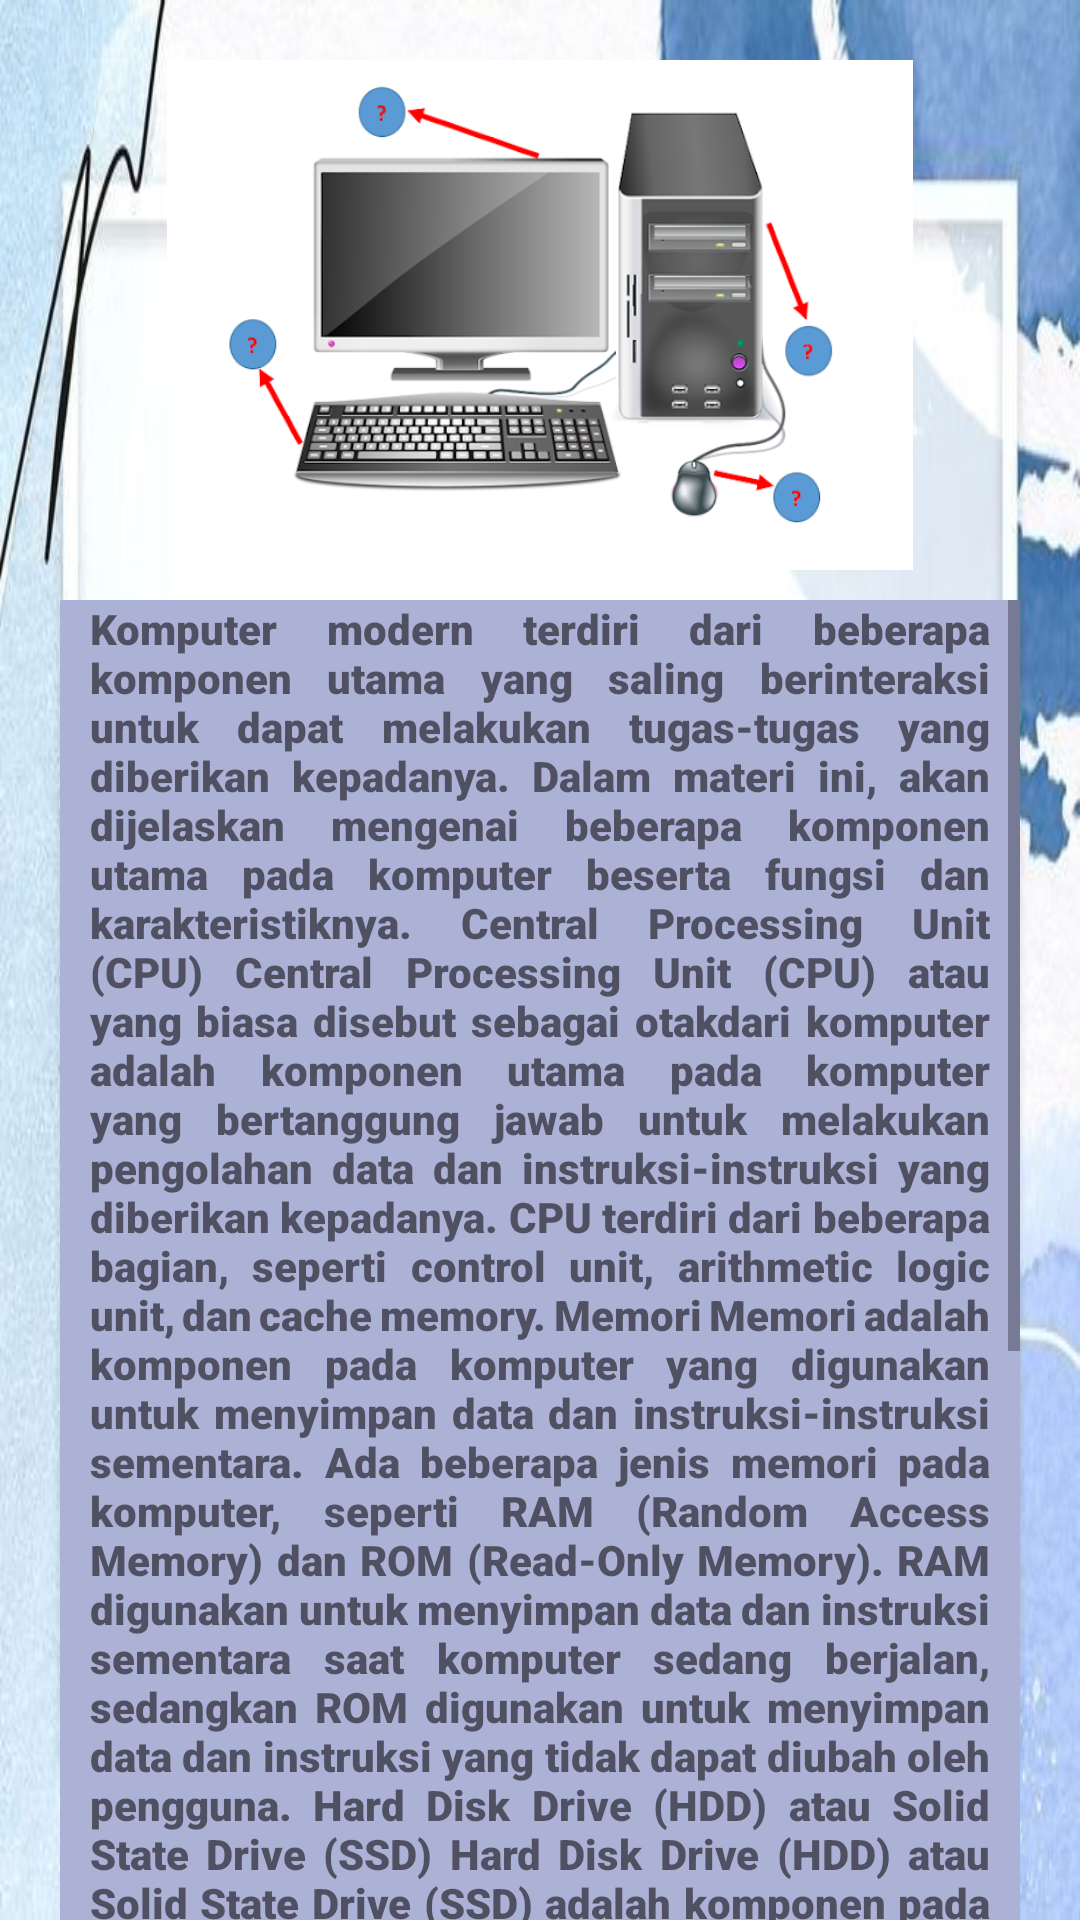

Write the Android layout XML for this screen, with the resource values it uses.
<!-- AndroidManifest.xml: application theme Theme.ITPedia -->
<!-- res/layout/activity_komponen_komputer.xml -->
<?xml version="1.0" encoding="utf-8"?>
<RelativeLayout xmlns:android="http://schemas.android.com/apk/res/android"
    xmlns:app="http://schemas.android.com/apk/res-auto"
    xmlns:tools="http://schemas.android.com/tools"
    android:layout_width="match_parent"
    android:layout_height="match_parent"
    tools:context=".KomponenKomputer"
    android:background="@drawable/backgroundmateri">
    <RelativeLayout
        android:layout_width="match_parent"
        android:layout_height="190dp"
        tools:layout_editor_absoluteX="1dp"
        tools:layout_editor_absoluteY="1dp">

        <ImageView
            android:layout_width="match_parent"
            android:layout_height="match_parent"
            android:layout_marginTop="20dp"
            app:srcCompat="@drawable/komponenkomputer">
        </ImageView>
    </RelativeLayout>
    <LinearLayout
        android:layout_width="wrap_content"
        android:layout_height="wrap_content"
        android:layout_marginLeft="20dp"
        android:layout_marginTop="50dp"
        android:layout_marginRight="20dp"
        android:orientation="vertical">

        <ScrollView
            android:layout_marginTop="150dp"
            android:layout_width="wrap_content"
            android:layout_height="500dp"
            android:background="#ACB1D6">

            <TextView
                android:layout_width="match_parent"
                android:layout_height="wrap_content"
                android:layout_marginLeft="10dp"
                android:layout_marginRight="10dp"
                android:fontFamily="sans-serif-black"
                android:justificationMode="inter_word"
                android:text="@string/komponen"/>

        </ScrollView>
        <Button
            android:id="@+id/kembali"
            android:layout_marginTop="10dp"
            android:layout_marginLeft="135dp"
            android:layout_width="wrap_content"
            android:layout_height="wrap_content"
            android:text="Back" />
    </LinearLayout>

</RelativeLayout>
<!-- resources referenced by this layout -->
<resources>
  <!-- drawable backgroundmateri: jpg bitmap (drawable, 25858 bytes) -->
  <!-- drawable komponenkomputer: png bitmap (drawable, 78774 bytes) -->
  <string name="komponen">
          <p>Komputer modern terdiri dari beberapa komponen utama yang saling berinteraksi untuk dapat melakukan tugas-tugas yang diberikan kepadanya. Dalam materi ini, akan dijelaskan mengenai beberapa komponen utama pada komputer beserta fungsi dan karakteristiknya.</p>
          <p>Central Processing Unit (CPU) Central Processing Unit (CPU) atau yang biasa disebut sebagai "otak" dari komputer adalah komponen utama pada komputer yang bertanggung jawab untuk melakukan pengolahan data dan instruksi-instruksi yang diberikan kepadanya. CPU terdiri dari beberapa bagian, seperti control unit, arithmetic logic unit, dan cache memory.</p>
          <p>Memori Memori adalah komponen pada komputer yang digunakan untuk menyimpan data dan instruksi-instruksi sementara. Ada beberapa jenis memori pada komputer, seperti RAM (Random Access Memory) dan ROM (Read-Only Memory). RAM digunakan untuk menyimpan data dan instruksi sementara saat komputer sedang berjalan, sedangkan ROM digunakan untuk menyimpan data dan instruksi yang tidak dapat diubah oleh pengguna.</p>
          <p>Hard Disk Drive (HDD) atau Solid State Drive (SSD) Hard Disk Drive (HDD) atau Solid State Drive (SSD) adalah komponen pada komputer yang digunakan untuk menyimpan data dan program-program secara permanen. HDD menggunakan piringan magnetik untuk menyimpan data, sedangkan SSD menggunakan teknologi flash memory. SSD memiliki kecepatan baca dan tulis data yang lebih cepat dibandingkan HDD.</p>
          <p>Motherboard Motherboard adalah komponen pada komputer yang menghubungkan semua komponen lainnya. Motherboard terdiri dari berbagai slot dan konektor yang digunakan untuk memasang komponen-komponen seperti CPU, memori, dan kartu grafis.</p>
          <p>Power Supply Unit (PSU) Power Supply Unit (PSU) adalah komponen pada komputer yang menyediakan listrik untuk semua komponen lainnya. PSU mengubah arus listrik AC menjadi DC yang digunakan oleh komponen-komponen pada komputer.</p>
          <p>Kartu Grafis Kartu Grafis adalah komponen pada komputer yang bertanggung jawab untuk menghasilkan tampilan grafis pada layar monitor. Kartu grafis memiliki prosesor grafis sendiri dan memori yang digunakan untuk memproses dan menyimpan data grafis.</p>
          <p>Input/Output Devices Input/Output Devices adalah komponen pada komputer yang digunakan untuk menginputkan dan menampilkan data. Contohnya adalah keyboard, mouse, monitor, dan speaker.</p>
          <p>Demikianlah beberapa komponen utama pada komputer beserta fungsi dan karakteristiknya. Setiap komponen pada komputer memiliki peran penting dalam menjalankan tugas-tugas yang diberikan kepadanya.</p>
      </string>
  <style name="Theme.ITPedia" parent="Theme.MaterialComponents.DayNight.DarkActionBar">
          
          <item name="colorPrimary">@color/purple_500</item>
          <item name="colorPrimaryVariant">@color/purple_700</item>
          <item name="colorOnPrimary">@color/white</item>
          
          <item name="colorSecondary">@color/teal_200</item>
          <item name="colorSecondaryVariant">@color/teal_700</item>
          <item name="colorOnSecondary">@color/black</item>
          
          <item name="android:statusBarColor">?attr/colorPrimaryVariant</item>
          
      </style>
  <!-- not gathered from this repository: default colours our renderer supplied (Android Studio template values) -->
  <color name="purple_500">#FF6200EE</color>
  <color name="purple_700">#FF3700B3</color>
  <color name="teal_200">#FF03DAC5</color>
  <color name="teal_700">#FF018786</color>
  <color name="black">#FF000000</color>
  <color name="white">#FFFFFFFF</color>
</resources>
